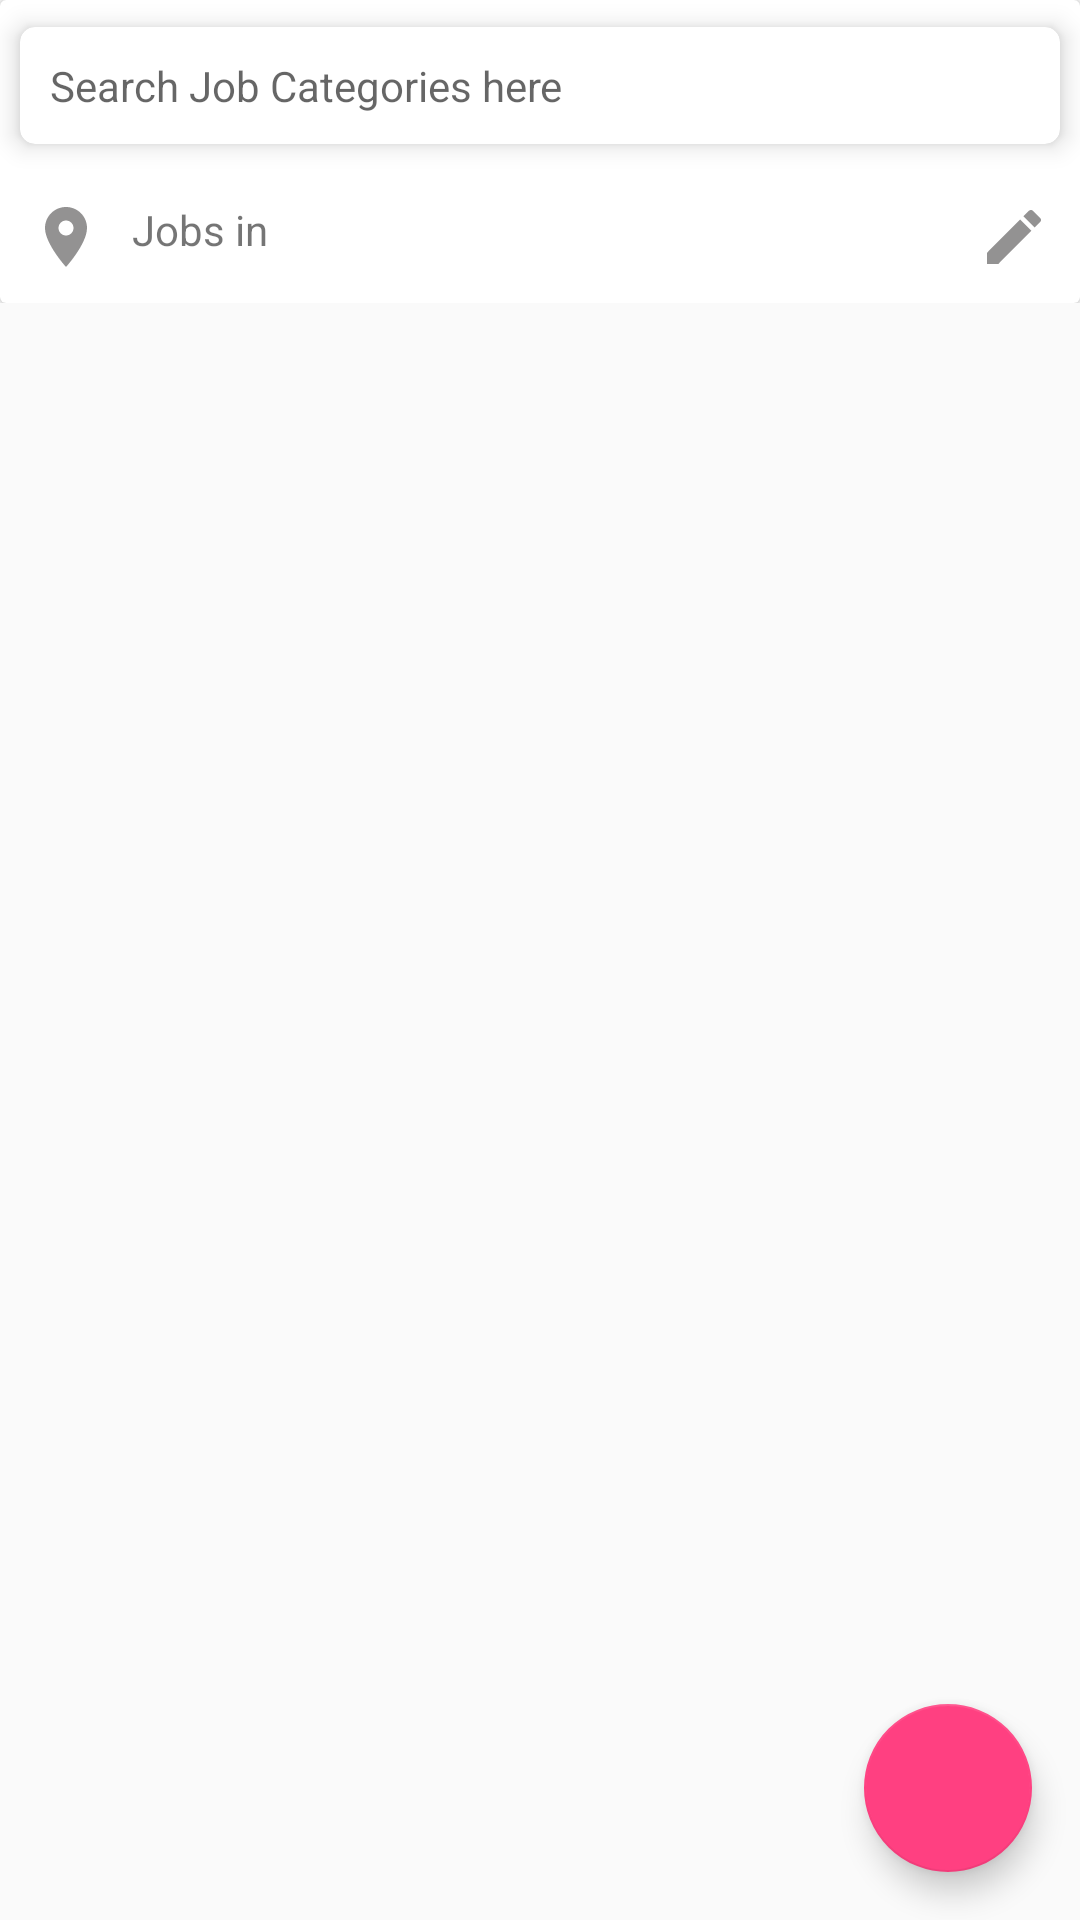

Layout XML and referenced resources for this Android screen:
<!-- AndroidManifest.xml: application theme AppTheme -->
<!-- res/layout/fragment_search.xml -->
<FrameLayout xmlns:android="http://schemas.android.com/apk/res/android"
    xmlns:tools="http://schemas.android.com/tools"
    android:layout_width="match_parent"
    android:layout_height="match_parent"
    xmlns:app="http://schemas.android.com/apk/res-auto"
    android:orientation="vertical"
    tools:context="com.pivotalsoft.user.hikestreet.Fragments.SearchFragment">
    <LinearLayout
        android:layout_width="match_parent"
        android:layout_height="wrap_content"
        android:orientation="vertical">
        <LinearLayout
            android:layout_width="match_parent"
            android:layout_height="wrap_content"
            android:orientation="vertical"
            android:id="@+id/joseekerLayout">

            <android.support.v7.widget.CardView
                android:layout_width="match_parent"
                android:layout_height="wrap_content"
                android:elevation="5dp">

                <LinearLayout
                    android:layout_width="match_parent"
                    android:layout_height="wrap_content"
                    android:orientation="vertical">

                    <android.support.v7.widget.CardView
                        android:layout_width="match_parent"
                        android:layout_height="wrap_content"
                        app:cardUseCompatPadding="true"
                        app:cardElevation="5dp"
                        app:cardCornerRadius="5dp">

                        <EditText
                            android:layout_width="match_parent"
                            android:layout_height="wrap_content"
                            android:id="@+id/searchtext"
                            android:clickable="true"
                            android:focusable="false"
                            android:background="#00ffffff"
                            android:padding="10dp"
                            android:hint="@string/search_job_categories_here"
                            android:textSize="14sp"
                            android:drawableLeft="@drawable/ic_search_black_24dp"/>

                    </android.support.v7.widget.CardView>

                    <RelativeLayout
                        android:layout_width="match_parent"
                        android:layout_height="wrap_content"
                        android:orientation="horizontal"
                        android:padding="10dp"
                        android:id="@+id/locationLayout">

                        <ImageView
                            android:layout_width="wrap_content"
                            android:layout_height="wrap_content"
                            app:srcCompat="@drawable/ic_location_on_black_24dp"
                            android:id="@+id/imageView3" />

                        <TextView
                            android:id="@+id/textView6"
                            android:layout_width="wrap_content"
                            android:layout_height="wrap_content"
                            android:layout_alignParentTop="true"
                            android:layout_toEndOf="@+id/imageView3"
                            android:text="@string/jobs_in"
                            android:layout_marginLeft="10dp"/>

                        <TextView
                            android:id="@+id/txtLocation"
                            android:layout_width="wrap_content"
                            android:layout_height="wrap_content"
                            android:layout_alignBottom="@+id/textView6"
                            android:layout_toEndOf="@+id/textView6"
                            android:layout_toStartOf="@+id/imageView4"
                            android:layout_marginLeft="5dp"
                            android:layout_marginRight="10dp"
                            android:textColor="@android:color/holo_red_light"/>

                        <ImageView
                            android:id="@+id/imageView4"
                            android:layout_width="wrap_content"
                            android:layout_height="wrap_content"
                            android:layout_alignParentEnd="true"
                            android:layout_alignParentTop="true"
                            app:srcCompat="@drawable/ic_edit_black_24dp" />


                    </RelativeLayout>

                </LinearLayout>

            </android.support.v7.widget.CardView>

            <android.support.v7.widget.RecyclerView
                android:layout_width="match_parent"
                android:layout_height="wrap_content"
                android:id="@+id/recyclerData">

            </android.support.v7.widget.RecyclerView>

        </LinearLayout>


        <LinearLayout
            android:layout_width="match_parent"
            android:layout_height="wrap_content"
            android:orientation="vertical"
            android:id="@+id/recruiterLayout">

            <android.support.v7.widget.RecyclerView
                android:id="@+id/recyclerPostAdd"
                android:layout_width="match_parent"
                android:layout_height="wrap_content">

            </android.support.v7.widget.RecyclerView>

        </LinearLayout>

    </LinearLayout>

    <android.support.design.widget.FloatingActionButton
        android:id="@+id/fabAdd"
        android:layout_width="wrap_content"
        android:layout_height="wrap_content"
        android:layout_gravity="end|bottom"
        app:fabSize="auto"
        android:layout_margin="16dp"
        app:srcCompat="@drawable/ic_fab_add"/>

</FrameLayout>
<!-- resources referenced by this layout -->
<resources>
  <!-- drawable ic_edit_black_24dp (drawable) -->
  <vector xmlns:android="http://schemas.android.com/apk/res/android"
          android:width="24dp"
          android:height="24dp"
          android:viewportWidth="24.0"
          android:viewportHeight="24.0">
      <path
          android:fillColor="#939292"
          android:pathData="M3,17.25V21h3.75L17.81,9.94l-3.75,-3.75L3,17.25zM20.71,7.04c0.39,-0.39 0.39,-1.02 0,-1.41l-2.34,-2.34c-0.39,-0.39 -1.02,-0.39 -1.41,0l-1.83,1.83 3.75,3.75 1.83,-1.83z"/>
  </vector>
  <!-- drawable ic_location_on_black_24dp (drawable) -->
  <vector xmlns:android="http://schemas.android.com/apk/res/android"
          android:width="24dp"
          android:height="24dp"
          android:viewportWidth="24.0"
          android:viewportHeight="24.0">
      <path
          android:fillColor="#939292"
          android:pathData="M12,2C8.13,2 5,5.13 5,9c0,5.25 7,13 7,13s7,-7.75 7,-13c0,-3.87 -3.13,-7 -7,-7zM12,11.5c-1.38,0 -2.5,-1.12 -2.5,-2.5s1.12,-2.5 2.5,-2.5 2.5,1.12 2.5,2.5 -1.12,2.5 -2.5,2.5z"/>
  </vector>
  <string name="jobs_in">Jobs in</string>
  <string name="search_job_categories_here">Search Job Categories here</string>
  <style name="AppTheme" parent="Theme.AppCompat.Light.DarkActionBar">
          
          <item name="colorPrimary">@color/colorPrimary</item>
          <item name="colorPrimaryDark">@color/colorPrimaryDark</item>
          <item name="colorAccent">@color/colorAccent</item>
      </style>
  <color name="colorPrimary">#3F51B5</color>
  <color name="colorPrimaryDark">#303F9F</color>
  <color name="colorAccent">#FF4081</color>
</resources>
